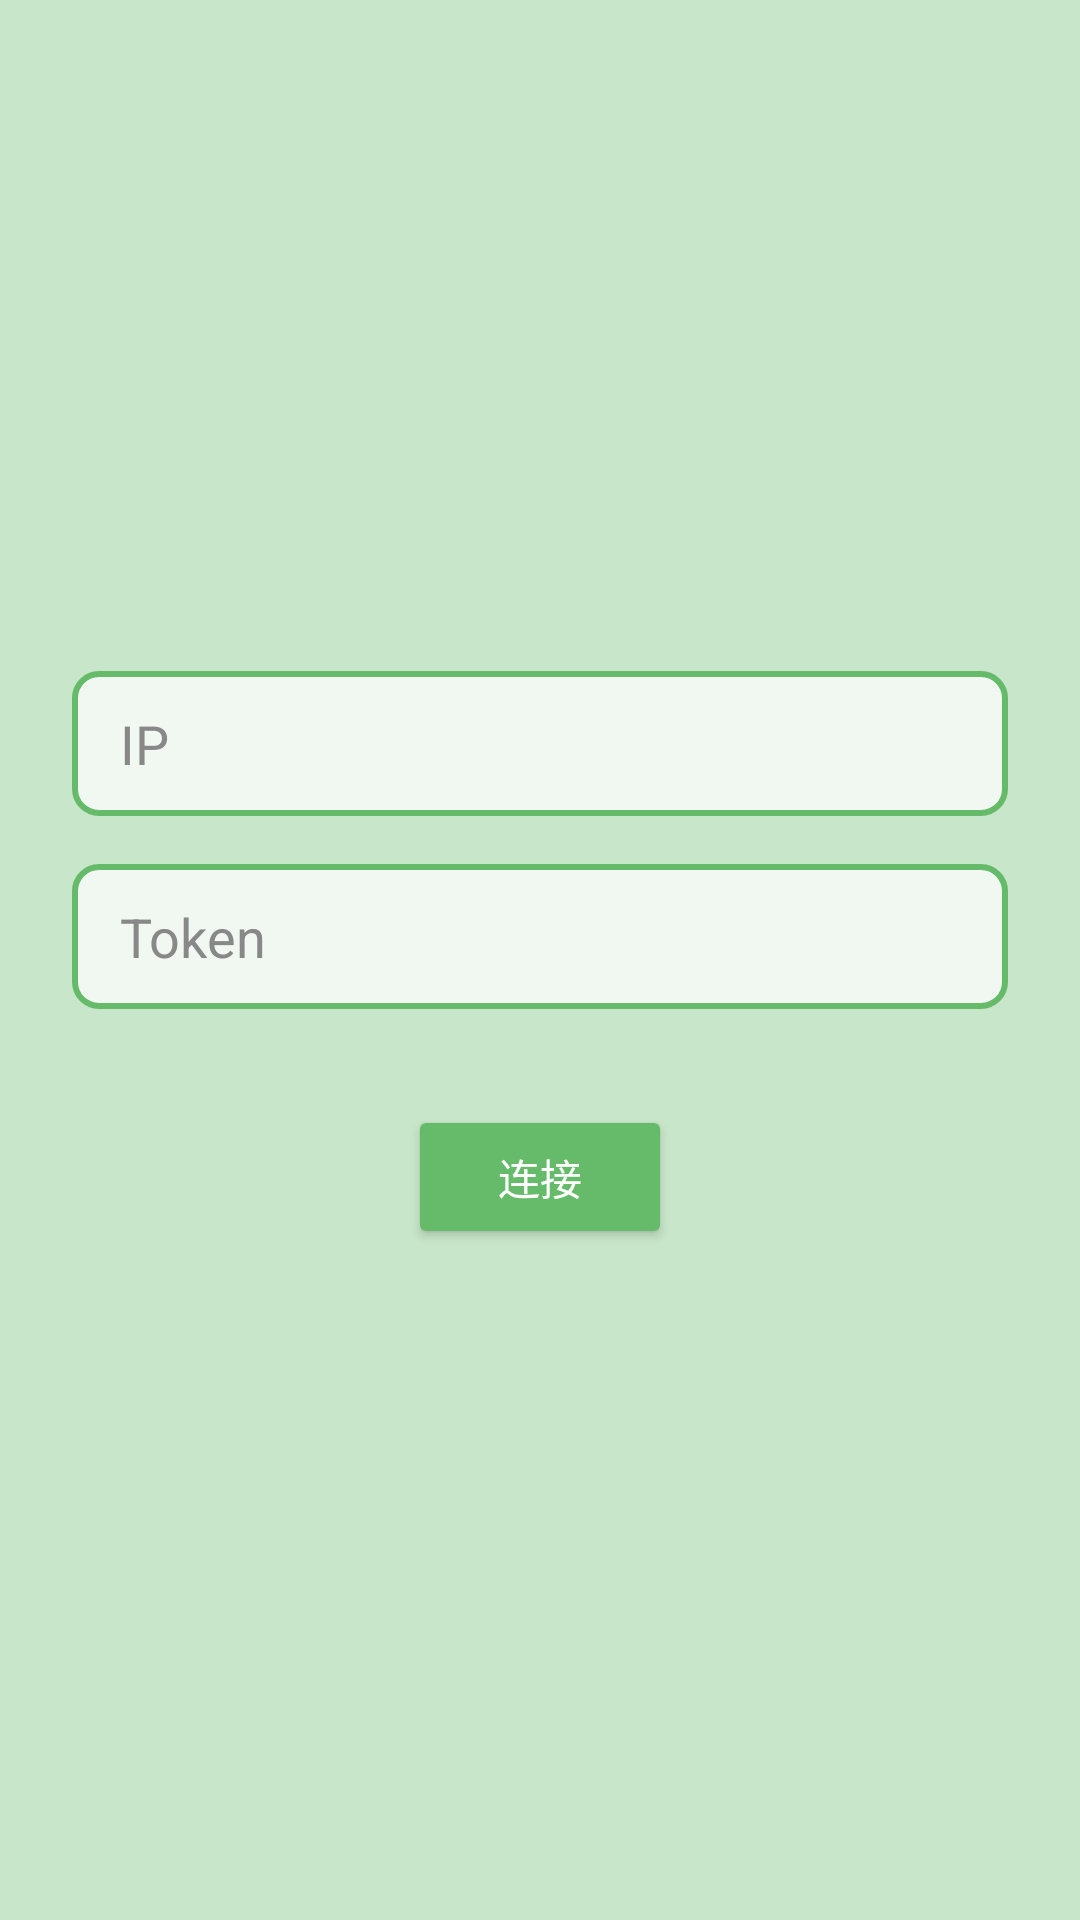

Produce the Android XML layout that renders to this screen, including the resource entries it uses.
<!-- AndroidManifest.xml: application theme Theme.XfxzApp -->
<!-- res/layout/activity_connect.xml -->
<?xml version="1.0" encoding="utf-8"?>
<LinearLayout xmlns:android="http://schemas.android.com/apk/res/android"
    android:layout_width="match_parent"
    android:layout_height="match_parent"
    android:orientation="vertical"
    android:gravity="center"
    android:padding="24dp"
    android:background="#C8E6C9">

    
    <EditText
        android:id="@+id/etIp"
        android:layout_width="match_parent"
        android:layout_height="wrap_content"
        android:hint="IP"
        android:background="@drawable/bg_input"
        android:textColor="#333333"
        android:textColorHint="#888888"
        android:singleLine="true"
        android:layout_marginBottom="16dp"/>

    <EditText
        android:id="@+id/etToken"
        android:layout_width="match_parent"
        android:layout_height="wrap_content"
        android:hint="Token"
        android:background="@drawable/bg_input"
        android:textColor="#333333"
        android:textColorHint="#888888"
        android:singleLine="true"
        android:layout_marginBottom="32dp"/>

    <Button
        android:id="@+id/btnConnect"
        android:layout_width="wrap_content"
        android:layout_height="wrap_content"
        android:text="连接"
        android:textColor="#FFFFFF"
        android:backgroundTint="#66BB6A"/>
</LinearLayout>
<!-- resources referenced by this layout -->
<resources>
  <!-- drawable bg_input (drawable) -->
  <?xml version="1.0" encoding="utf-8"?>
  <shape xmlns:android="http://schemas.android.com/apk/res/android">
      
      <solid android:color="#F0F8F1"/>
      <corners android:radius="8dp"/>
      <stroke android:width="2dp" android:color="#66BB6A"/>
      <padding android:left="16dp" android:top="12dp" android:right="16dp" android:bottom="12dp"/>
  </shape>
  <style name="Theme.XfxzApp" parent="Theme.MaterialComponents.Light.NoActionBar">
          <item name="android:statusBarColor">#A5D6A7</item>
          <item name="android:windowBackground">#C8E6C9</item>
          <item name="colorPrimary">#66BB6A</item>
          <item name="colorPrimaryVariant">#43A047</item>
          <item name="colorOnPrimary">#FFFFFF</item>
      </style>
</resources>
